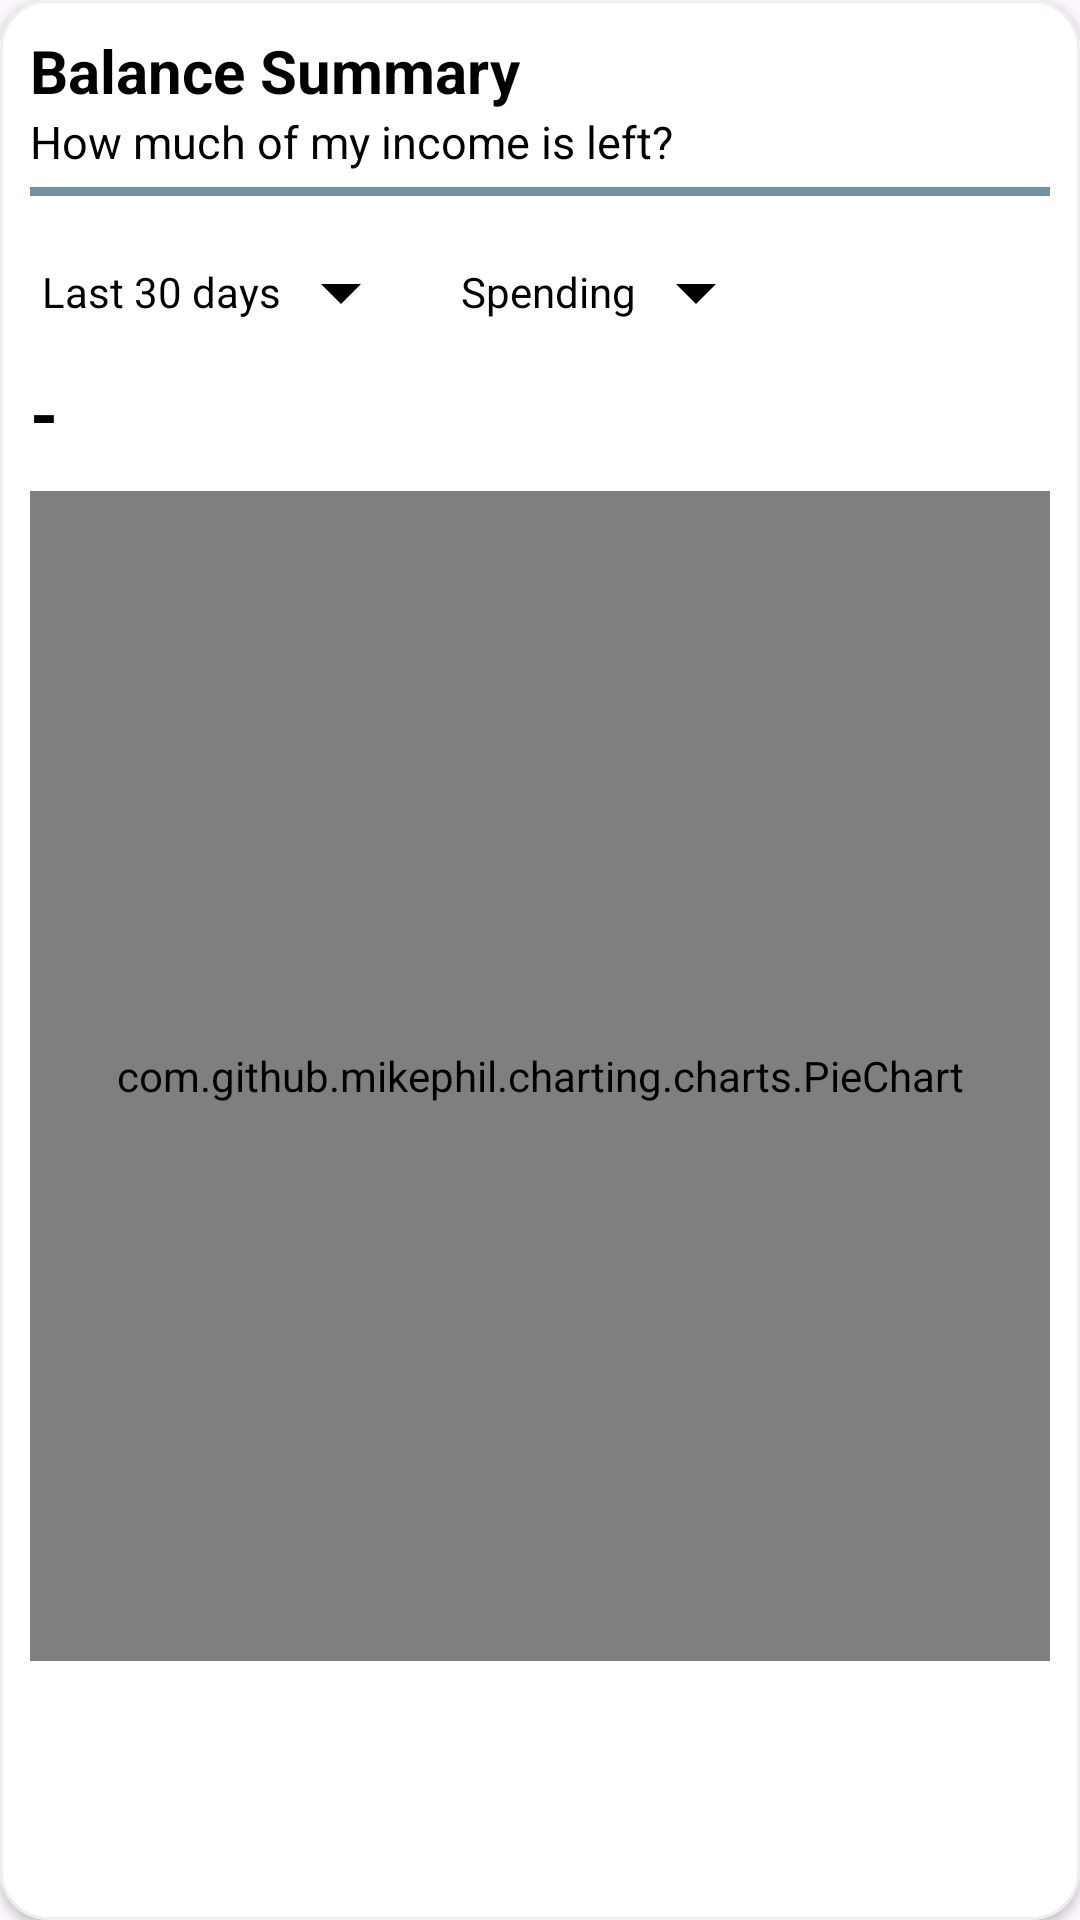

Reconstruct the res/layout file that produces this screen, plus the resources it refers to.
<!-- AndroidManifest.xml: application theme Theme.BudgieApp -->
<!-- res/layout/widget_summary_pie.xml -->
<?xml version="1.0" encoding="utf-8"?>
<com.google.android.material.card.MaterialCardView xmlns:android="http://schemas.android.com/apk/res/android"
    xmlns:app="http://schemas.android.com/apk/res-auto"
    android:id="@+id/SummaryPieWidget"
    android:layout_width="match_parent"
    android:layout_height="wrap_content"
    android:layout_margin="8dp"
    app:cardBackgroundColor="@color/white"
    app:cardCornerRadius="16dp"
    app:cardElevation="2dp"
    app:strokeColor="#EEEEEE"
    app:strokeWidth="1dp">

    <LinearLayout
        android:layout_width="match_parent"
        android:layout_height="wrap_content"
        android:background="@color/white"
        android:orientation="vertical"
        android:padding="10dp">

        <TextView
            android:id="@+id/txtSummaryTitle"
            android:layout_width="wrap_content"
            android:layout_height="wrap_content"
            android:text="Balance Summary"
            android:textSize="20sp"
            android:textStyle="bold" />

        <TextView
            android:id="@+id/txtSummaryTip"
            android:layout_width="wrap_content"
            android:layout_height="wrap_content"
            android:text="How much of my income is left?"
            android:textSize="15sp" />

        <View
            android:id="@+id/breaker"
            android:layout_width="match_parent"
            android:layout_height="3dp"
            android:layout_marginTop="5dp"
            android:background="@color/input_blue" />

        <LinearLayout
            android:layout_width="match_parent"
            android:layout_height="wrap_content"
            android:layout_marginTop="8dp"
            android:orientation="horizontal">

            <TextView
                android:id="@+id/txtSummaryPeriod"
                android:layout_width="wrap_content"
                android:layout_height="wrap_content"
                android:background="?attr/selectableItemBackground"
                android:clickable="true"
                android:drawablePadding="4dp"
                android:focusable="true"
                android:gravity="center_vertical"
                android:minHeight="48dp"
                android:paddingHorizontal="4dp"
                android:text="Last 30 days"
                android:textSize="14sp"
                app:drawableEndCompat="@drawable/baseline_arrow_drop_down_24" />

            <TextView
                android:id="@+id/txtSummaryMode"
                android:layout_width="wrap_content"
                android:layout_height="wrap_content"
                android:layout_marginStart="16dp"
                android:background="?attr/selectableItemBackground"
                android:clickable="true"
                android:drawablePadding="4dp"
                android:focusable="true"
                android:gravity="center_vertical"
                android:minHeight="48dp"
                android:paddingHorizontal="4dp"
                android:text="Spending"
                android:textSize="14sp"
                app:drawableEndCompat="@drawable/baseline_arrow_drop_down_24" />
        </LinearLayout>

        <TextView
            android:id="@+id/txtSummaryTotal"
            android:layout_width="wrap_content"
            android:layout_height="wrap_content"
            android:text="-"
            android:textSize="24sp"
            android:textStyle="bold" />

        <com.github.mikephil.charting.charts.PieChart
            android:id="@+id/summaryPieChart"
            android:layout_width="match_parent"
            android:layout_height="390dp"
            android:layout_marginTop="10dp" />

    </LinearLayout>

</com.google.android.material.card.MaterialCardView>
<!-- resources referenced by this layout -->
<resources>
  <color name="input_blue">#7292A6</color>
  <color name="white">#FFFFFFFF</color>
  <!-- drawable baseline_arrow_drop_down_24 (drawable) -->
  <vector xmlns:android="http://schemas.android.com/apk/res/android"
      android:width="32dp"
      android:height="32dp"
      android:tint="@color/black"
      android:viewportWidth="24"
      android:viewportHeight="24">
  
      <path
          android:fillColor="@android:color/white"
          android:pathData="M7,10l5,5 5,-5z" />
  
  </vector>
  <style name="Theme.BudgieApp" parent="Base.Theme.BudgieApp" />
  <color name="black">#FF000000</color>
  <style name="Base.Theme.BudgieApp" parent="Theme.Material3.Light.NoActionBar">
          
          
          <item name="android:textColor">#000000</item>
      </style>
</resources>
